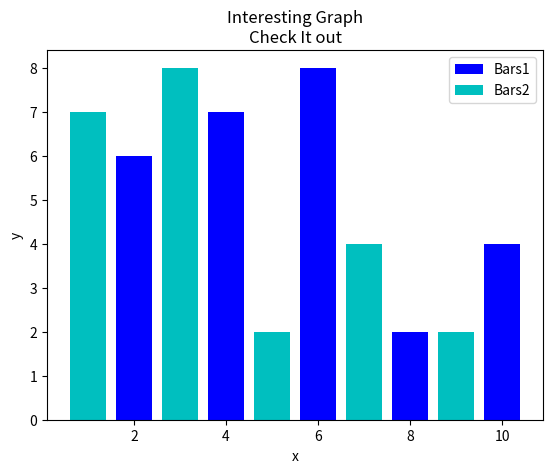

Source code (Python):
import matplotlib.pyplot as plt

x = [2,4,6,8,10]
y = [6,7,8,2,4]

x2 = [1,3,5,7,9]
y2 = [7,8,2,4,2]

plt.bar(x,y, label='Bars1', color='blue')
plt.bar(x2,y2, label='Bars2', color='c')

plt.xlabel('x')
plt.ylabel('y')
plt.title('Interesting Graph\nCheck It out')
plt.legend()
plt.show()